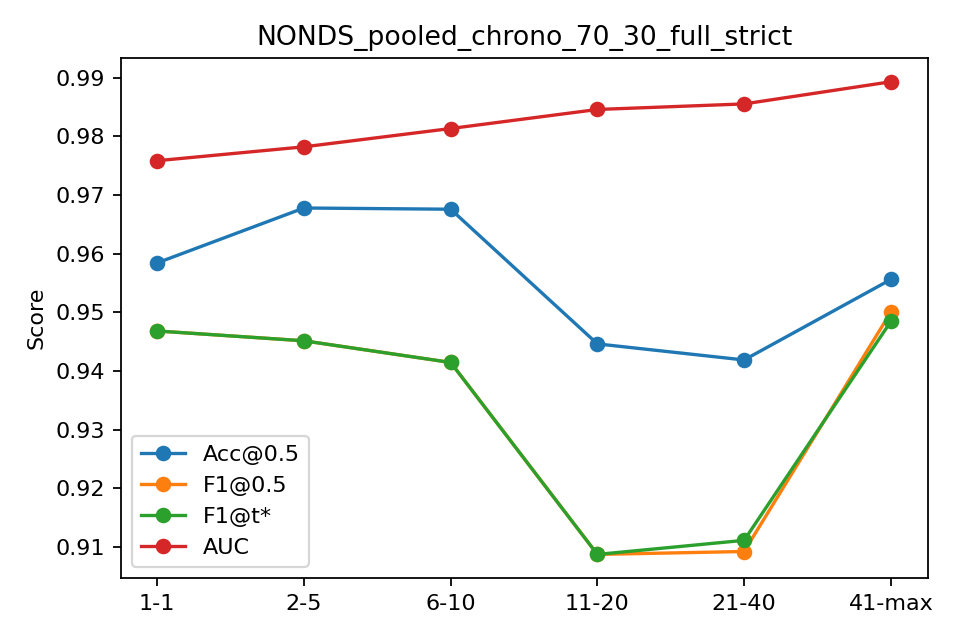

The data file committed next to this chart (first rows):
bin, n, acc, f1, auc, ap, f1_tuned
1-1, 481, 0.9584, 0.9468, 0.9758, 0.9376, 0.9468
2-5, 1924, 0.9678, 0.9451, 0.9782, 0.9255, 0.9451
6-10, 2405, 0.9676, 0.9414, 0.9813, 0.966, 0.9414
11-20, 4802, 0.9446, 0.9087, 0.9846, 0.9625, 0.9087
21-40, 6984, 0.9419, 0.9092, 0.9855, 0.9656, 0.9111
41-max, 2004, 0.9556, 0.95, 0.9893, 0.9811, 0.9484
